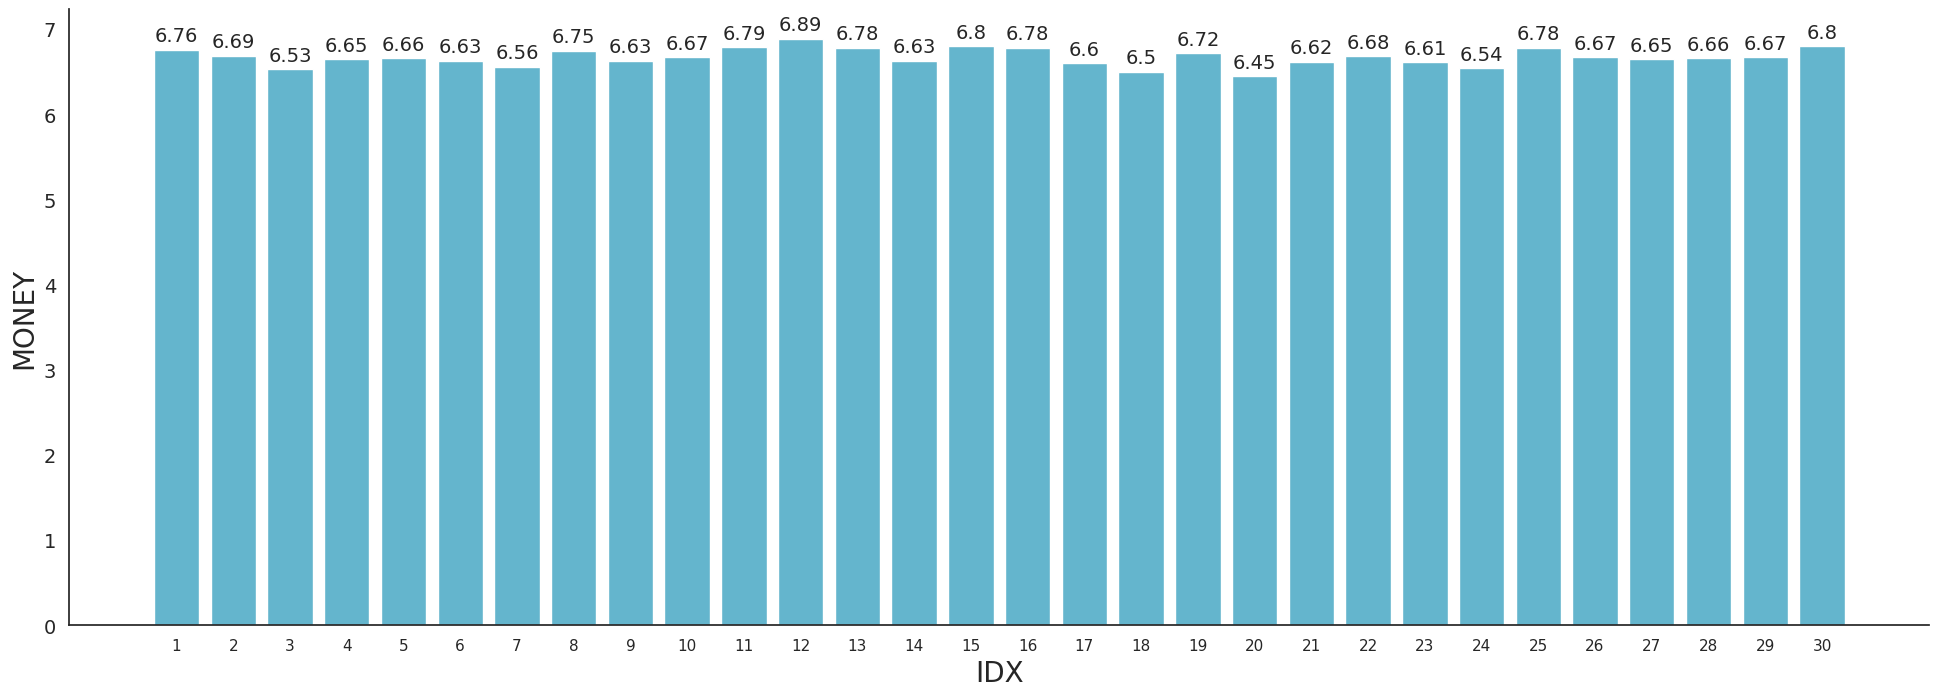

Write Python code to recreate this figure.
import matplotlib.pyplot as plt

import seaborn as sns

if __name__ == '__main__':
    sns.set(style="white", context="notebook")
    plt.figure(dpi=300, figsize=(24, 8))
    plt.ylabel('MONEY', fontsize=20)
    plt.xlabel('IDX', fontsize=20)
    plt.yticks(fontsize=14)
    data = [6.76, 6.69, 6.53, 6.65, 6.66, 6.63, 6.56, 6.75, 6.63, 6.67, 6.79, 6.89, 6.78, 6.63, 6.8, 6.78, 6.6, 6.5, 6.72, 6.45, 6.62, 6.68, 6.61, 6.54, 6.78, 6.67, 6.65, 6.66, 6.67, 6.8]
    idx = [x for x in range(1, len(data) + 1)]
    plt.xticks(range(1, len(idx) + 1, 1))
    # 使用text显示数值
    for x, y in zip(idx, data):
        plt.text(x, y + 0.05, y, ha='center', va='bottom', fontsize=14)
    plt.bar(idx, data, color='c')
    sns.despine()
    plt.show()
